Run: headless pygame with SDL's dummy video driver; simulated clock (each Clock.tick advances the game by its frame time, no real sleeping); random seed 0; keys injected as events and as key.get_pressed() state; mouse plan: one left click at the window centre at the start of phase 2, then a move to the lower-right quarter at the start of phase 3.
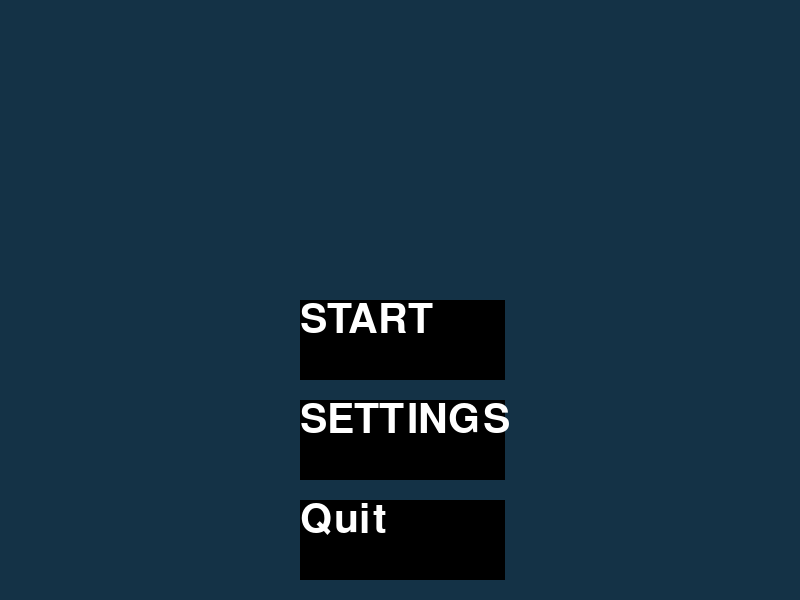
Frame 1 of 4 · flips 1–60 · no input
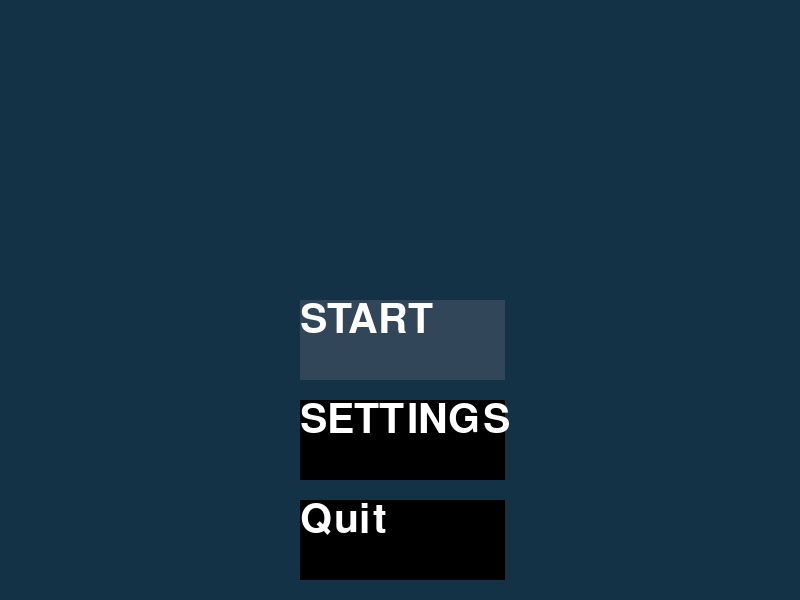
Frame 2 of 4 · flips 61–180 · clicked the window centre · tapped SPACE, RETURN · held RIGHT (→), D
Frame 3 of 4 · flips 181–300 · moved the mouse to the lower-right quarter · held DOWN (↓), S · screen same as frame 1, image omitted
Frame 4 of 4 · flips 301–420 · held LEFT (←), A, UP (↑), W · screen unchanged from frame 3, image omitted

The pygame program that drew these frames:

import pygame
import time
import random

pygame.init()

screen = pygame.display.set_mode((800, 600))
clock = pygame.time.Clock()

BLACK = (0, 0, 0)
WHITE = (255, 255, 255)
GREEN = (0, 255, 0)
RED = (255, 0, 0)
BTN_HOVER = (50, 70, 90)
# font déclaration
FONT = pygame.font.SysFont ("Times New Norman", 60)
# Buttons déclaration

text1 = FONT.render("START", True, WHITE)
text2 = FONT.render("SETTINGS", True, WHITE)
text3 = FONT.render("Quit", True, WHITE)

rect1 = pygame.Rect(300, 300, 205, 80)
rect2 = pygame.Rect(300, 400, 205, 80)
rect3 = pygame.Rect(300, 500, 205, 80)

buttons = [
    [text1, rect1, BLACK],
    [text2, rect2, BLACK],
    [text3, rect3, BLACK]
]

def jeu_intro():
    while True:
        for event in pygame.event.get():
            if event.type == pygame.QUIT:
                return
            elif event.type == pygame.MOUSEMOTION:
                for button in buttons:
                    if button[1].collidepoint(event.pos):
                    #set the button color to BTN_HOVER color
                        button[2] = BTN_HOVER
                    else:
                        # other<wise reset the color to black
                        button[2] = BLACK

        screen.fill((20, 50, 70))

        #Dessiner les buttons avec les couleurs
        for text, rect, color in buttons:
            pygame.draw.rect(screen, color, rect)
            screen.blit(text, rect)

        pygame.display.flip()
        clock.tick(15)

jeu_intro()
pygame.quit()
